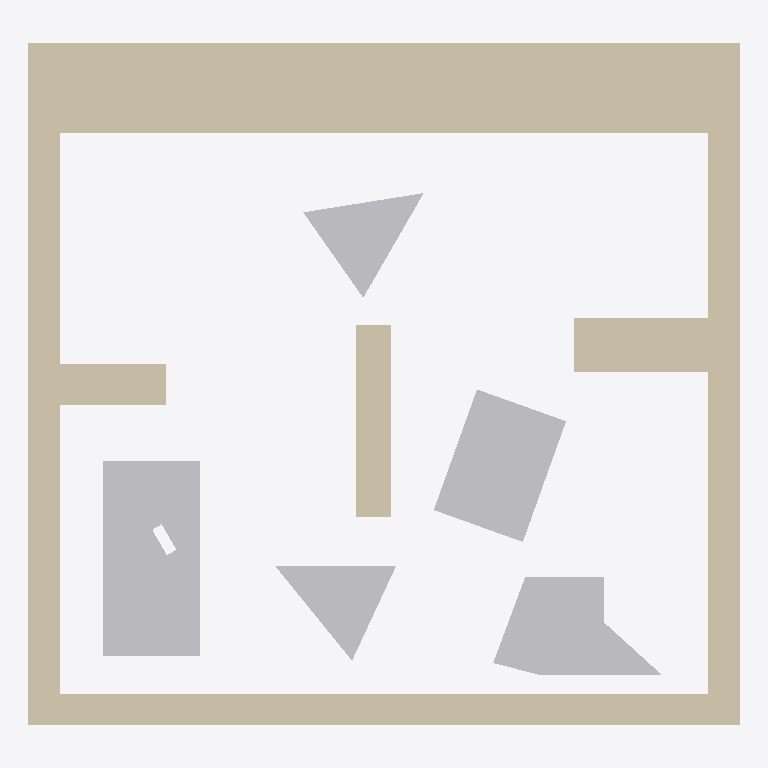
Plan cut of the same IFC building model at storey 'Default Building Storey' (level 0.00 m, cut at 1.40 m), seen from above with north up, elements coloured by IFC class: 5 other elements (light grey), 2 walls (beige). No cut surface shows.
Extent 1.0 m × 1.0 m × 0.0 m (x, y, z). Storeys (1): Default Building Storey at 0.00 m. Elements (7): 5 IfcBuildingElementProxy, 2 IfcWall.

HEADER;
FILE_DESCRIPTION(('ViewDefinition [CoordinationView]'),'2;1');
FILE_NAME('','2020-04-08T08:21:42',(''),(''),'','SketchUp Pro 2015','');
FILE_SCHEMA(('IFC2X3'));
ENDSEC;
DATA;
#1=IFCPROJECT('0QAj5OCQD14Qzp4xKDq9gk',#2,'Default Project','Description of Default Project',$,$,$,(#20),#7);
#24=IFCSITE('268aNoE9X2BOpsdruk9kIC',#2,'Default Site','Description of Default Site',$,#25,$,$,.ELEMENT.,(24,28,0),(54,25,0),10.0,$,$);
#30=IFCBUILDING('2zkzWCjy11lOQzX3EyHo6J',#2,'Default Building','Description of Default Building',$,#31,$,$,.ELEMENT.,$,$,#36);
#37=IFCBUILDINGSTOREY('3c6ITDuLv5txglYWyZn6hI',#2,'Default Building Storey','Description of Default Building Storey',$,#38,$,$,.ELEMENT.,0.0);
#197=IFCWALL('3qLE9A2w56ggP$qW0sJQ0c',#2,'Aussenwand','Description of Object',$,#198,#203,$);
#273=IFCBUILDINGELEMENTPROXY('1fRJyIfvr0bOmeFw9beer1',#2,'Klaus','Description of Object',$,#274,#279,$,$);
#47=IFCBUILDINGELEMENTPROXY('0FIAj1COv1OQ9WC3bsY9eD',#2,'Hildegard','Description of Object',$,#48,#53,$,$);
#161=IFCBUILDINGELEMENTPROXY('3II8xdGSH0QRm4ylnQ57v1',#2,'Kevin','Description of Object',$,#162,#167,$,$);
#242=IFCWALL('3yETv_RSPD6Rz$damBvnjI',#2,'Innenwand1','Description of Object',$,#243,#248,$);
#95=IFCBUILDINGELEMENTPROXY('0xwyXS21b8bOKsT2L4PQoA',#2,'Dieter','Description of Object',$,#96,#101,$,$);
#128=IFCBUILDINGELEMENTPROXY('27PZ3GSc56tekCu9VVZKZR',#2,'Ursel','Description of Object',$,#129,#134,$,$);
ENDSEC;
